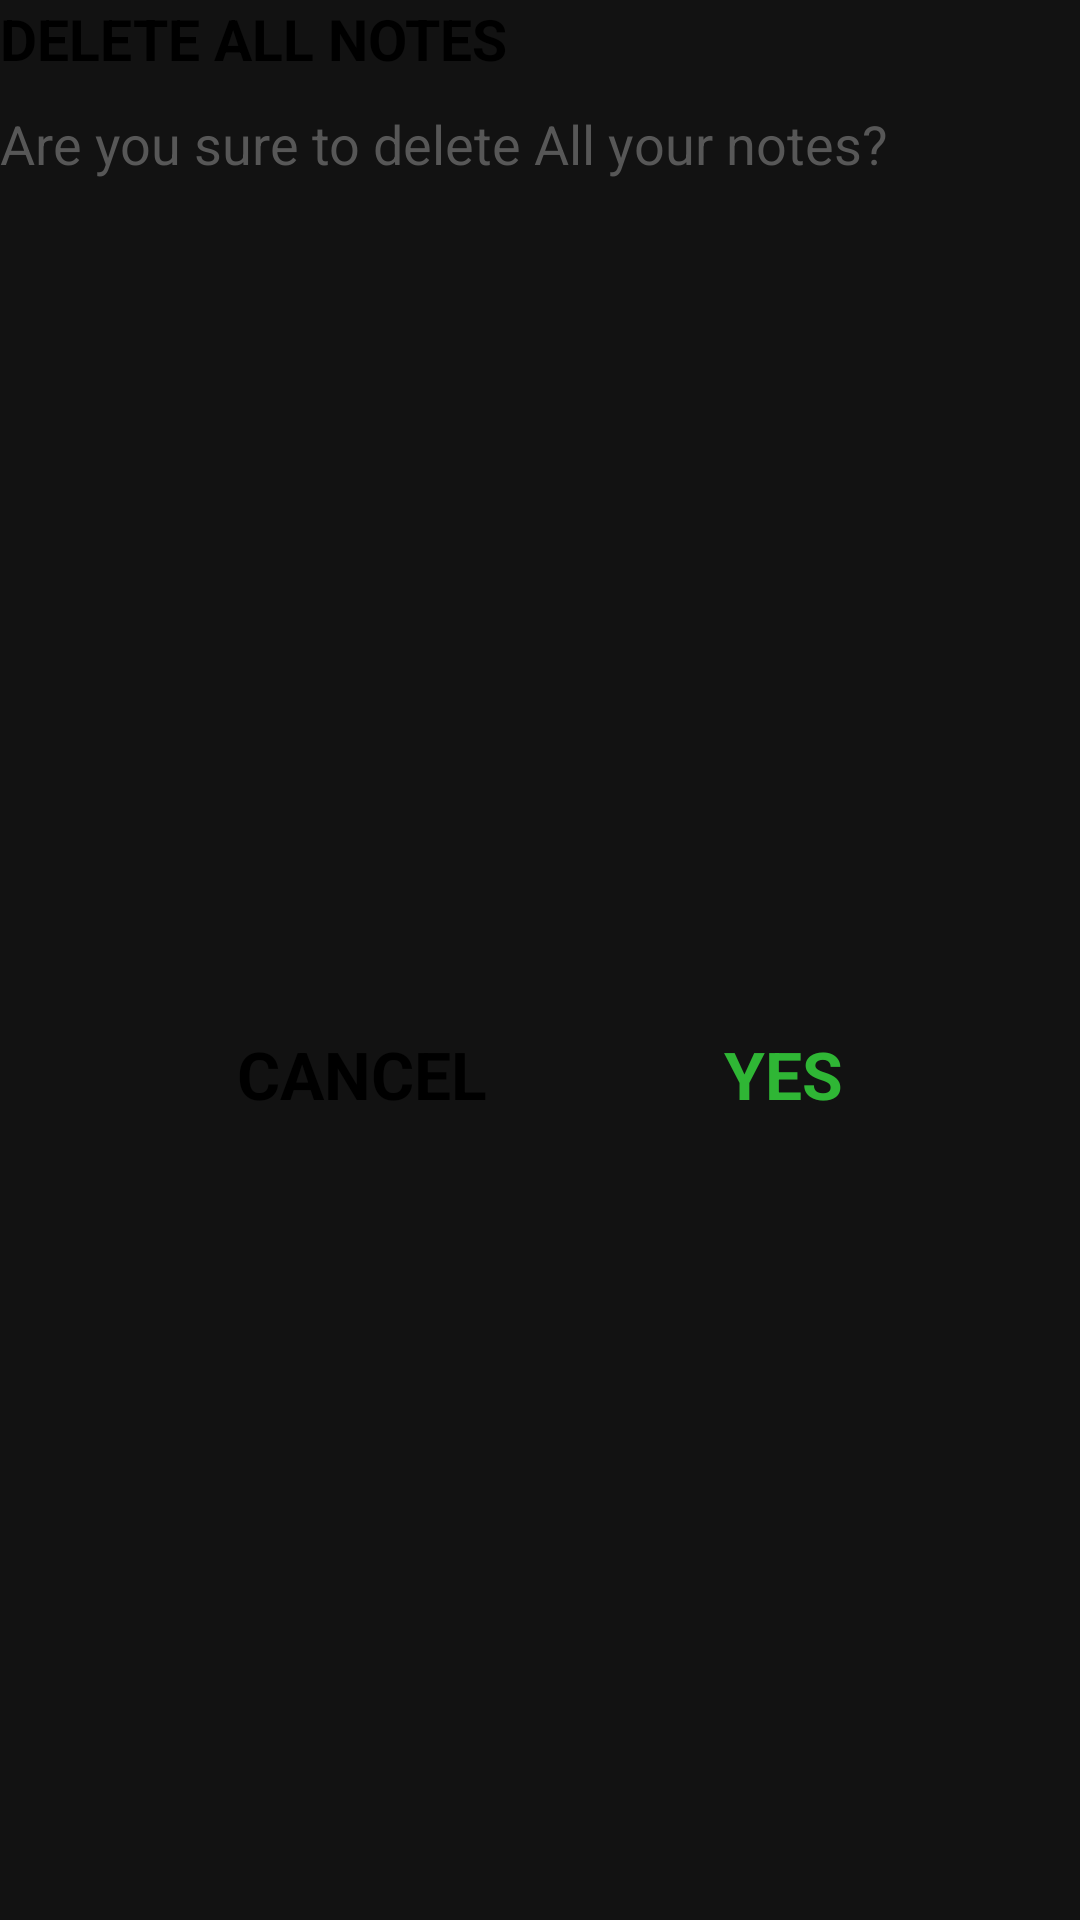

Layout XML and referenced resources for this Android screen:
<!-- AndroidManifest.xml: application theme Theme.TODOapp -->
<!-- res/layout/fragment_delete_all.xml -->
<?xml version="1.0" encoding="utf-8"?>
<androidx.constraintlayout.widget.ConstraintLayout
    xmlns:android="http://schemas.android.com/apk/res/android"
    xmlns:tools="http://schemas.android.com/tools"
    android:layout_width="match_parent"
    android:layout_height="match_parent"
    xmlns:app="http://schemas.android.com/apk/res-auto"
    tools:context=".ui.DeleteAllFragment"
    android:background="@drawable/rounded_win">

    <TextView
        android:id="@+id/tvTitle"
        android:layout_width="match_parent"
        android:layout_height="wrap_content"
        android:text="@string/delete_title"
        android:textSize="19sp"
        android:textStyle="bold"
        android:textColor="#000000"
        app:layout_constraintEnd_toEndOf="parent"
        app:layout_constraintStart_toStartOf="parent"
        app:layout_constraintTop_toTopOf="parent" />

    <TextView
        android:id="@+id/tvSubTitle"
        android:layout_width="match_parent"
        android:layout_height="wrap_content"
        android:layout_marginTop="10dp"
        android:text="@string/delete_msg_body"
        android:textSize="18sp"
        android:textColor="#575757"
        app:layout_constraintEnd_toEndOf="parent"
        app:layout_constraintStart_toStartOf="parent"
        app:layout_constraintTop_toBottomOf="@id/tvTitle" />

    <TextView
        android:id="@+id/btnPositive"
        android:layout_width="wrap_content"
        android:layout_height="wrap_content"
        android:layout_marginTop="16dp"
        android:textSize="22sp"
        android:text="@string/delete_yes"
        android:textStyle="bold"
        android:textColor="#2FB635"
        app:layout_constraintStart_toEndOf="@id/btnNegative"
        app:layout_constraintBottom_toBottomOf="parent"
        app:layout_constraintEnd_toEndOf="parent"
        app:layout_constraintTop_toBottomOf="@+id/tvSubTitle" />

    <TextView
        android:id="@+id/btnNegative"
        android:layout_width="wrap_content"
        android:layout_height="wrap_content"
        android:layout_marginTop="16dp"
        android:text="@string/delete_cancle"
        android:textStyle="bold"
        android:textColor="#000000"
        android:textSize="22sp"
        app:layout_constraintStart_toStartOf="parent"
        app:layout_constraintBottom_toBottomOf="parent"
        app:layout_constraintEnd_toStartOf="@id/btnPositive"
        app:layout_constraintTop_toBottomOf="@+id/tvSubTitle" />


</androidx.constraintlayout.widget.ConstraintLayout>
<!-- resources referenced by this layout -->
<resources>
  <string name="delete_cancle">CANCEL</string>
  <string name="delete_msg_body">Are you sure to delete All your notes?</string>
  <string name="delete_title">DELETE ALL NOTES</string>
  <string name="delete_yes">YES</string>
  <style name="Theme.TODOapp" parent="Theme.MaterialComponents.NoActionBar">
          
          <item name="colorPrimary">@color/purple_500</item>
          <item name="colorPrimaryVariant">@color/purple_700</item>
          <item name="colorOnPrimary">@color/white</item>
          
          <item name="colorSecondary">@color/teal_200</item>
          <item name="colorSecondaryVariant">@color/teal_700</item>
          <item name="colorOnSecondary">@color/black</item>
          
          <item name="android:statusBarColor">?attr/colorPrimaryVariant</item>
          
      </style>
  <color name="purple_500">#FF6200EE</color>
  <color name="purple_700">#FF3700B3</color>
  <color name="white">#FFFFFFFF</color>
  <color name="teal_200">#FF03DAC5</color>
  <color name="teal_700">#FF018786</color>
  <color name="black">#FF000000</color>
</resources>
